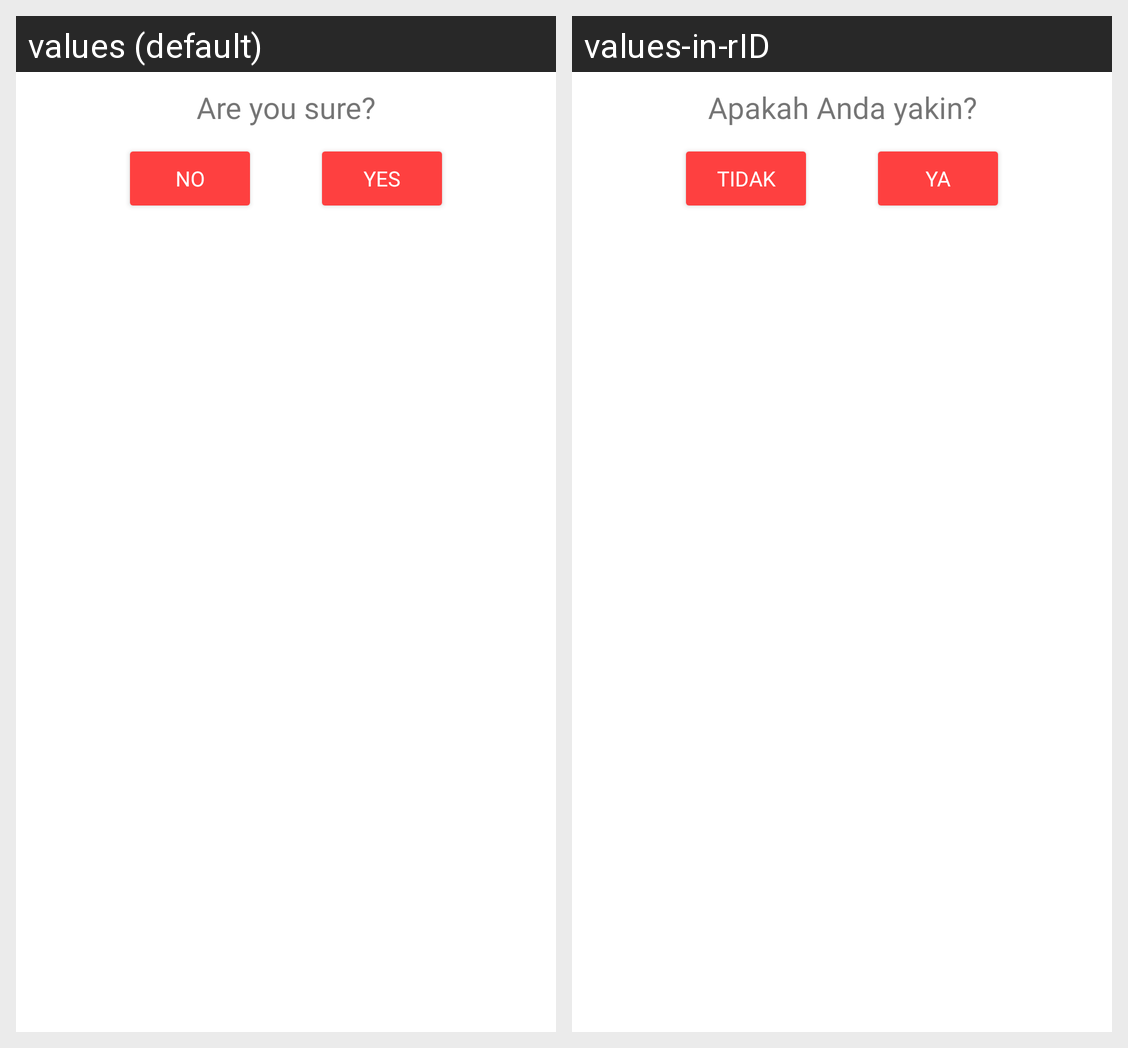

For this localized Android screen grid, give each drawn string resource with its value in every locale shown.
Android screen res/layout/delete_dialog.xml rendered under 2 locales, left to right: values (default), values-in-rID. Device: Nexus 5 (rendered at 1080×1920; each locale shown at half size, 540×960, under a caption strip naming it); theme Theme.Fab_Bottom_app_bar.
Strings drawn on this screen, with the default value and each locale's value (text and hints the layout hard-codes, and strings that could not be matched under every locale, appear in the picture but are not listed):

confirmation
  values: Are you sure?
  values-in-rID: Apakah Anda yakin?

no
  values: No
  values-in-rID: Tidak

yes
  values: Yes
  values-in-rID: Ya
